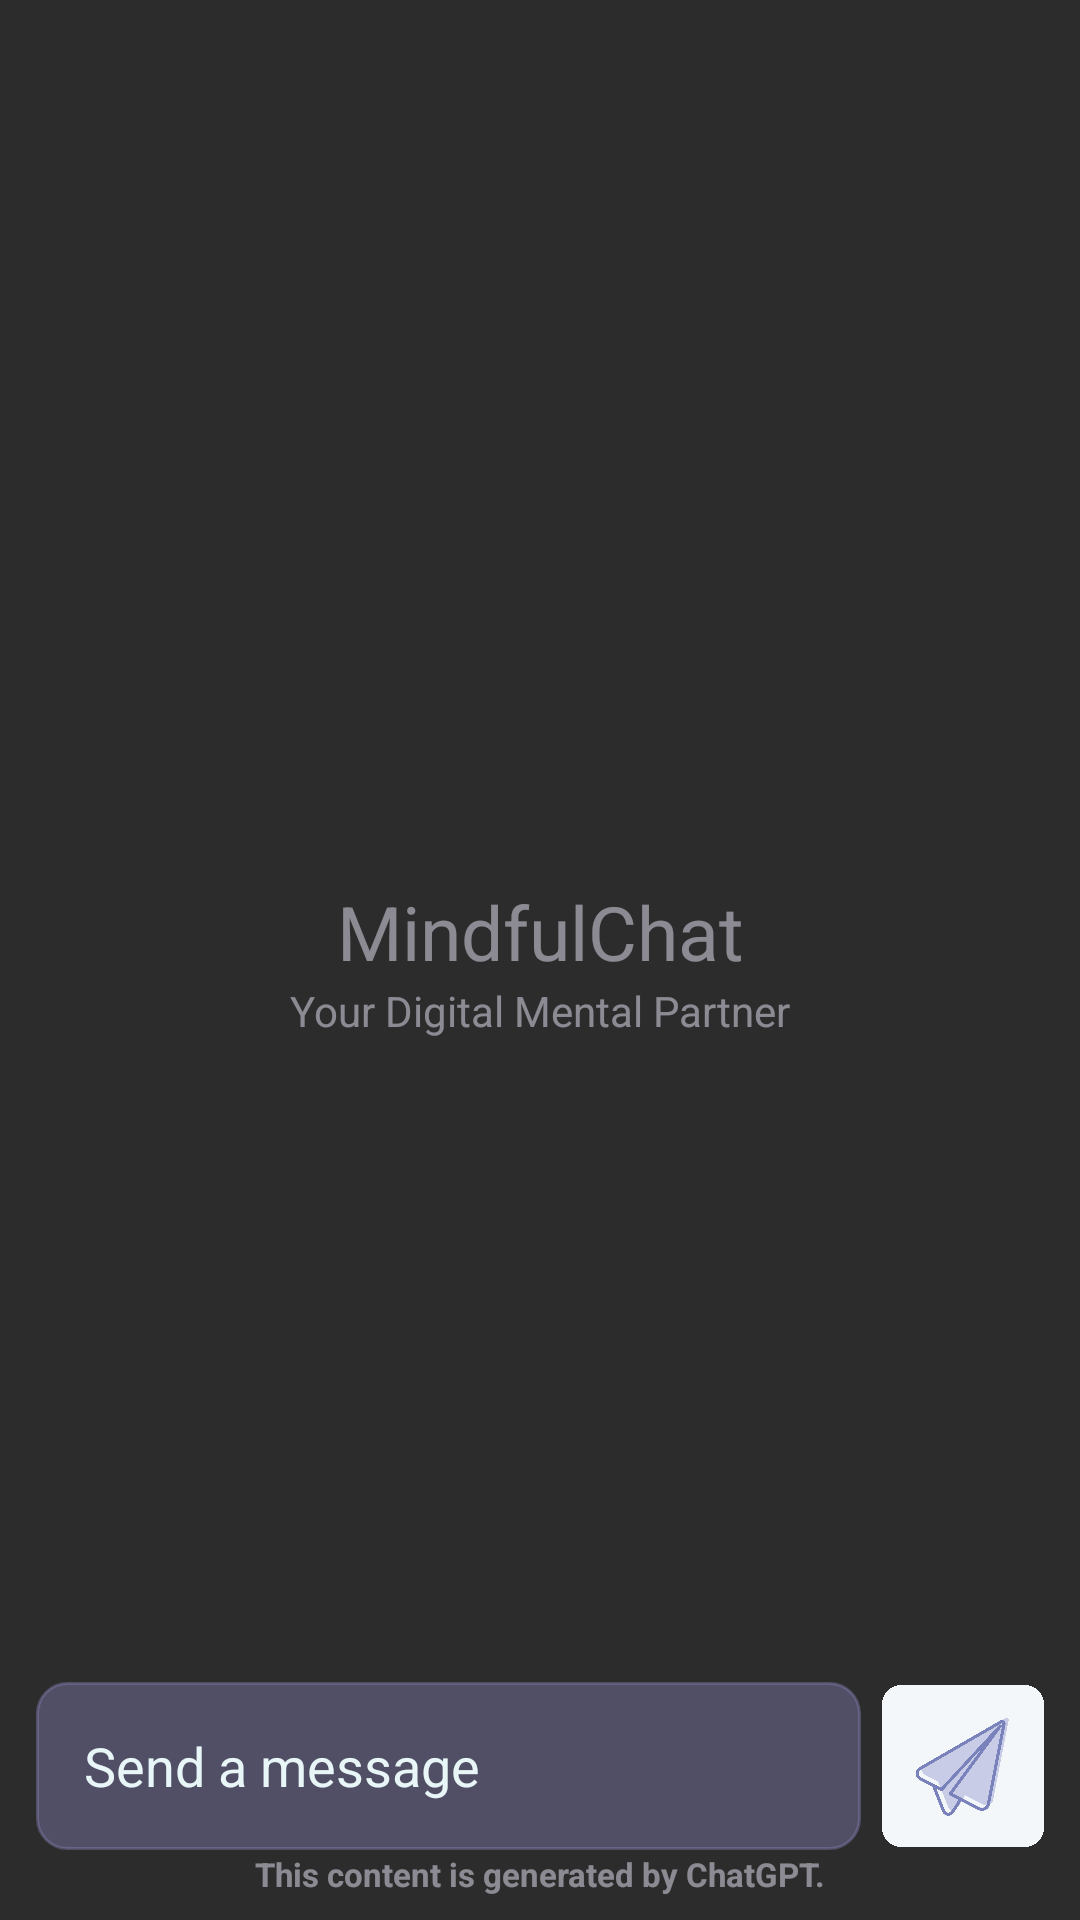

Android layout source for this screen:
<!-- AndroidManifest.xml: application theme Theme.Mindfulnote -->
<!-- res/layout/activity_chat.xml -->
<?xml version="1.0" encoding="utf-8"?>
<RelativeLayout xmlns:android="http://schemas.android.com/apk/res/android"
    xmlns:app="http://schemas.android.com/apk/res-auto"
    xmlns:tools="http://schemas.android.com/tools"
    android:layout_width="match_parent"
    android:layout_height="match_parent"
    tools:context=".chat.ChatActivity"
    android:background="@color/grey">

    <FrameLayout
        android:id="@+id/chat_container"
        android:layout_width="match_parent"
        android:layout_height="match_parent"
        android:layout_above="@+id/bottom_layout"/>

    <androidx.recyclerview.widget.RecyclerView
        android:layout_width="match_parent"
        android:layout_height="match_parent"
        android:id="@+id/recycler_view"
        android:layout_above="@+id/bottom_layout"/>

    <RelativeLayout
        android:id="@+id/welcome_txt1"
        android:layout_width="wrap_content"
        android:layout_height="wrap_content"
        android:layout_centerInParent="true">

        <TextView
            android:layout_width="match_parent"
            android:layout_height="wrap_content"
            android:id="@+id/welcome_text"
            android:layout_centerHorizontal="true"
            android:text="MindfulChat"
            android:gravity="center"
            android:textSize="25dp"
            android:textColor="#80EBE7F7"/>

        <TextView
            android:id="@+id/welcome_text2"
            android:layout_width="match_parent"
            android:layout_height="wrap_content"
            android:layout_below="@+id/welcome_text"
            android:layout_centerInParent="true"
            android:gravity="center"
            android:text="Your Digital Mental Partner"
            android:textColor="#80EBE7F7" />
    </RelativeLayout>

    <RelativeLayout
        android:layout_width="match_parent"
        android:layout_height="wrap_content"
        android:layout_alignParentBottom="true"
        android:padding="8dp"
        android:id="@+id/bottom_layout">

        <EditText
            android:id="@+id/message_edit_text"
            android:layout_width="match_parent"
            android:layout_height="56dp"
            android:layout_centerInParent="true"
            android:layout_marginStart="4dp"
            android:layout_toLeftOf="@+id/send_btn"
            android:background="@drawable/rounded_corner"
            android:hint="Send a message"
            android:padding="16dp"
            android:textColorHint="@color/lightteel" />

        <ImageButton
            android:id="@+id/send_btn"
            android:layout_width="62dp"
            android:layout_height="62dp"
            android:layout_alignParentEnd="true"
            android:layout_centerInParent="true"
            android:layout_marginStart="3dp"
            android:background="?attr/selectableItemBackgroundBorderless"
            android:padding="4dp"
            android:scaleType="fitCenter"
            android:src="@drawable/send"
            tools:ignore="SpeakableTextPresentCheck" />

        <TextView
            android:id="@+id/notetxt"
            android:layout_width="match_parent"
            android:layout_height="wrap_content"
            android:layout_below="@+id/send_btn"
            android:gravity="center"
            android:paddingTop="10dp"
            android:paddingBottom="0dp"
            android:text="This content is generated by ChatGPT."
            android:textColor="#80EBE7F7"
            android:textSize="11dp"
            android:textStyle="bold"
            tools:ignore="TextSizeCheck" />



    </RelativeLayout>



</RelativeLayout>
<!-- resources referenced by this layout -->
<resources>
  <color name="grey">#2c2c2c</color>
  <color name="lightteel">#E9F6F7</color>
  <!-- drawable rounded_corner (drawable) -->
  <?xml version="1.0" encoding="utf-8"?>
  
  <shape xmlns:android="http://schemas.android.com/apk/res/android"
      android:shape="rectangle">
      <corners android:radius="10dip"/>
      <stroke android:width="1dp" android:color="#608c88c2"/>
      <solid android:color="#608c88c2"/>
  </shape>
  <!-- drawable send: png bitmap (drawable, 436928 bytes) -->
  <style name="Theme.Mindfulnote" parent="Base.Theme.Mindfulnote" />
  <style name="Base.Theme.Mindfulnote" parent="Theme.Material3.DayNight.NoActionBar">
          
  
          <item name="colorPrimary">@color/darkpurple</item>
          <item name="colorPrimaryVariant">@color/blue</item>
          <item name="colorOnPrimary">@color/lightblue</item>
  
          <item name="colorSecondary">@color/lightblue</item>
          <item name="colorSecondaryVariant">@color/lightteel</item>
          <item name="colorOnSecondary">@color/lightpurple</item>
  
          <item name="android:statusBarColor">?attr/colorSecondary</item>
      </style>
  <color name="darkpurple">#8c88c2</color>
  <color name="blue">#7aafff</color>
  <color name="lightblue">#F5F9FF</color>
  <color name="lightpurple">#EBE7F7</color>
</resources>
